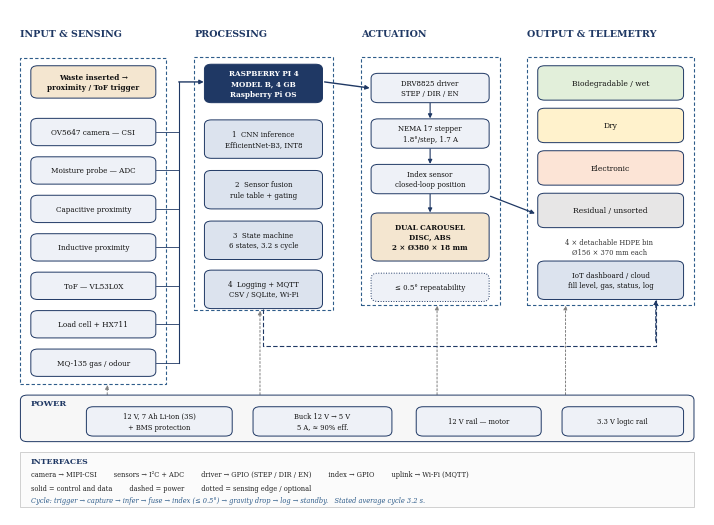

Source code (Python):
#!/usr/bin/env python3
"""System architecture figure for the carry-forward specification."""
import matplotlib
matplotlib.use("Agg")
import matplotlib.pyplot as plt
from matplotlib.patches import FancyBboxPatch, FancyArrowPatch, Rectangle

plt.rcParams["font.family"] = "serif"

NAVY = "#1F3864"
STEEL = "#2E5C8A"
LIGHT = "#EEF1F7"
MID = "#DCE3EE"
ACC = "#F4E6D0"
GREY = "#7F7F7F"

fig, ax = plt.subplots(figsize=(7.0, 5.1), dpi=400)
ax.set_xlim(0, 100)
ax.set_ylim(0, 100)
ax.axis("off")


def box(x, y, w, h, text, fc=LIGHT, ec=NAVY, fs=5.2, bold=False, ls="-", lw=0.7, tc="#111111"):
    ax.add_patch(FancyBboxPatch((x, y), w, h, boxstyle="round,pad=0,rounding_size=1.0",
                                linewidth=lw, edgecolor=ec, facecolor=fc, linestyle=ls, zorder=2))
    ax.text(x + w / 2, y + h / 2, text, ha="center", va="center", fontsize=fs,
            color=tc, fontweight=("bold" if bold else "normal"), zorder=3, linespacing=1.4)


def group(x, y, w, h):
    ax.add_patch(Rectangle((x, y), w, h, fill=False, edgecolor=STEEL,
                           linewidth=0.8, linestyle=(0, (3, 2)), zorder=1))


def arrow(x1, y1, x2, y2, ls="-", color=NAVY, lw=0.8):
    ax.add_patch(FancyArrowPatch((x1, y1), (x2, y2), arrowstyle="-|>", mutation_scale=6,
                                 linewidth=lw, color=color, linestyle=ls,
                                 shrinkA=0, shrinkB=0, zorder=1.5))


# ------------------------------------------------------------ headers
for x, t in [(1.5, "INPUT & SENSING"), (26.5, "PROCESSING"), (50.5, "ACTUATION"),
             (74.5, "OUTPUT & TELEMETRY")]:
    ax.text(x, 95.2, t, ha="left", va="center", fontsize=6.8, color=NAVY, fontweight="bold")

# ------------------------------------------------------------ sensing
group(1.5, 25.8, 21.0, 64.6)
box(3.0, 82.4, 18.0, 6.4, "Waste inserted →\nproximity / ToF trigger", fc=ACC, fs=5.2, bold=True)
SENS = [("OV5647 camera — CSI", 73.0),
        ("Moisture probe — ADC", 65.4),
        ("Capacitive proximity", 57.8),
        ("Inductive proximity", 50.2),
        ("ToF — VL53L0X", 42.6),
        ("Load cell + HX711", 35.0),
        ("MQ-135 gas / odour", 27.4)]
for t, y in SENS:
    box(3.0, y, 18.0, 5.4, t, fs=5.2)

# sensor bus into the Pi
ax.plot([24.3, 24.3], [30.1, 85.6], color=NAVY, lw=0.8, zorder=1.5)
for t, y in SENS:
    ax.plot([21.0, 24.3], [y + 2.7, y + 2.7], color=NAVY, lw=0.6, zorder=1.5)
arrow(24.3, 85.6, 27.9, 85.6, lw=1.0)

# ------------------------------------------------------------ processing
group(26.5, 40.5, 20.0, 50.0)
box(28.0, 81.5, 17.0, 7.6, "RASPBERRY PI 4\nMODEL B, 4 GB\nRaspberry Pi OS",
    fc=NAVY, ec=NAVY, fs=5.2, bold=True, tc="white")
for t, y in [("1  CNN inference\nEfficientNet-B3, INT8", 70.5),
             ("2  Sensor fusion\nrule table + gating", 60.5),
             ("3  State machine\n6 states, 3.2 s cycle", 50.5),
             ("4  Logging + MQTT\nCSV / SQLite, Wi-Fi", 40.8)]:
    box(28.0, y, 17.0, 7.6, t, fc=MID, fs=5.0)

# ------------------------------------------------------------ actuation
group(50.5, 41.5, 20.0, 49.0)
box(52.0, 81.5, 17.0, 5.8, "DRV8825 driver\nSTEP / DIR / EN", fs=5.0)
box(52.0, 72.5, 17.0, 5.8, "NEMA 17 stepper\n1.8°/step, 1.7 A", fs=5.0)
box(52.0, 63.5, 17.0, 5.8, "Index sensor\nclosed-loop position", fs=5.0)
box(52.0, 50.2, 17.0, 9.5, "DUAL CAROUSEL\nDISC, ABS\n2 × Ø380 × 18 mm", fc=ACC, fs=5.1, bold=True)
box(52.0, 42.2, 17.0, 5.6, "≤ 0.5° repeatability", fs=5.0, ls=":")

arrow(45.3, 85.6, 51.8, 84.4, lw=1.0)
for y1, y2 in [(81.4, 78.4), (72.4, 69.4), (63.4, 59.8)]:
    arrow(60.5, y1, 60.5, y2, lw=0.8)
arrow(69.2, 63.0, 75.6, 59.6, lw=0.9)

# ------------------------------------------------------------ output
group(74.5, 41.5, 24.0, 49.0)
for t, y, c in [("Biodegradable / wet", 82.0, "#E2EFDA"),
                ("Dry", 73.6, "#FFF2CC"),
                ("Electronic", 65.2, "#FCE4D6"),
                ("Residual / unsorted", 56.8, "#E7E6E6")]:
    box(76.0, y, 21.0, 6.8, t, fc=c, fs=5.5)
ax.text(86.3, 54.8, "4 × detachable HDPE bin\nØ156 × 370 mm each", ha="center", va="top",
        fontsize=4.9, color="#333333", linespacing=1.4, zorder=3)
box(76.0, 42.6, 21.0, 7.6, "IoT dashboard / cloud\nfill level, gas, status, log", fc=MID, fs=5.0)

# ------------------------------------------------------------ power
box(1.5, 14.5, 97.0, 9.2, "", fc="#F7F7F7", lw=0.7)
ax.text(3.0, 22.2, "POWER", ha="left", va="center", fontsize=6.0, color=NAVY, fontweight="bold")
box(11.0, 15.6, 21.0, 5.8, "12 V, 7 Ah Li-ion (3S)\n+ BMS protection", fs=4.9)
box(35.0, 15.6, 20.0, 5.8, "Buck 12 V → 5 V\n5 A, ≈ 90% eff.", fs=4.9)
box(58.5, 15.6, 18.0, 5.8, "12 V rail — motor", fs=4.9)
box(79.5, 15.6, 17.5, 5.8, "3.3 V logic rail", fs=4.9)

# power risers
for x, ytop in [(14.0, 25.7), (36.0, 40.4), (61.5, 41.4), (80.0, 41.4)]:
    arrow(x, 23.8, x, ytop, ls=(0, (2, 2)), color=GREY, lw=0.7)

# telemetry route: logging block -> cloud
ax.plot([36.5, 36.5, 93.0, 93.0], [40.8, 33.4, 33.4, 42.5], color=NAVY, lw=0.8,
        linestyle=(0, (4, 2)), zorder=1.5)
arrow(93.0, 34.4, 93.0, 42.5, ls=(0, (4, 2)))

# ------------------------------------------------------------ legend
ax.add_patch(Rectangle((1.5, 1.5), 97.0, 11.0, fill=True, facecolor="#FBFBFB",
                       edgecolor="#C9C9C9", linewidth=0.6, zorder=0))
ax.text(3.0, 10.6, "INTERFACES", fontsize=5.6, color=NAVY, fontweight="bold",
        ha="left", va="center")
ax.text(3.0, 8.0, "camera → MIPI-CSI        sensors → I²C + ADC        driver → GPIO (STEP / DIR / EN)   "
                  "     index → GPIO        uplink → Wi-Fi (MQTT)",
        fontsize=4.8, color="#222222", ha="left", va="center")
ax.text(3.0, 5.4, "solid = control and data        dashed = power        dotted = sensing edge / optional",
        fontsize=4.8, color="#222222", ha="left", va="center")
ax.text(3.0, 2.9, "Cycle: trigger → capture → infer → fuse → index (≤ 0.5°) → gravity drop → log → standby.   "
                  "Stated average cycle 3.2 s.",
        fontsize=4.8, color=STEEL, ha="left", va="center", style="italic")

plt.subplots_adjust(left=0.004, right=0.996, top=0.996, bottom=0.004)
fig.savefig("Fig_System_Architecture.png", dpi=400, facecolor="white")
print("saved")
